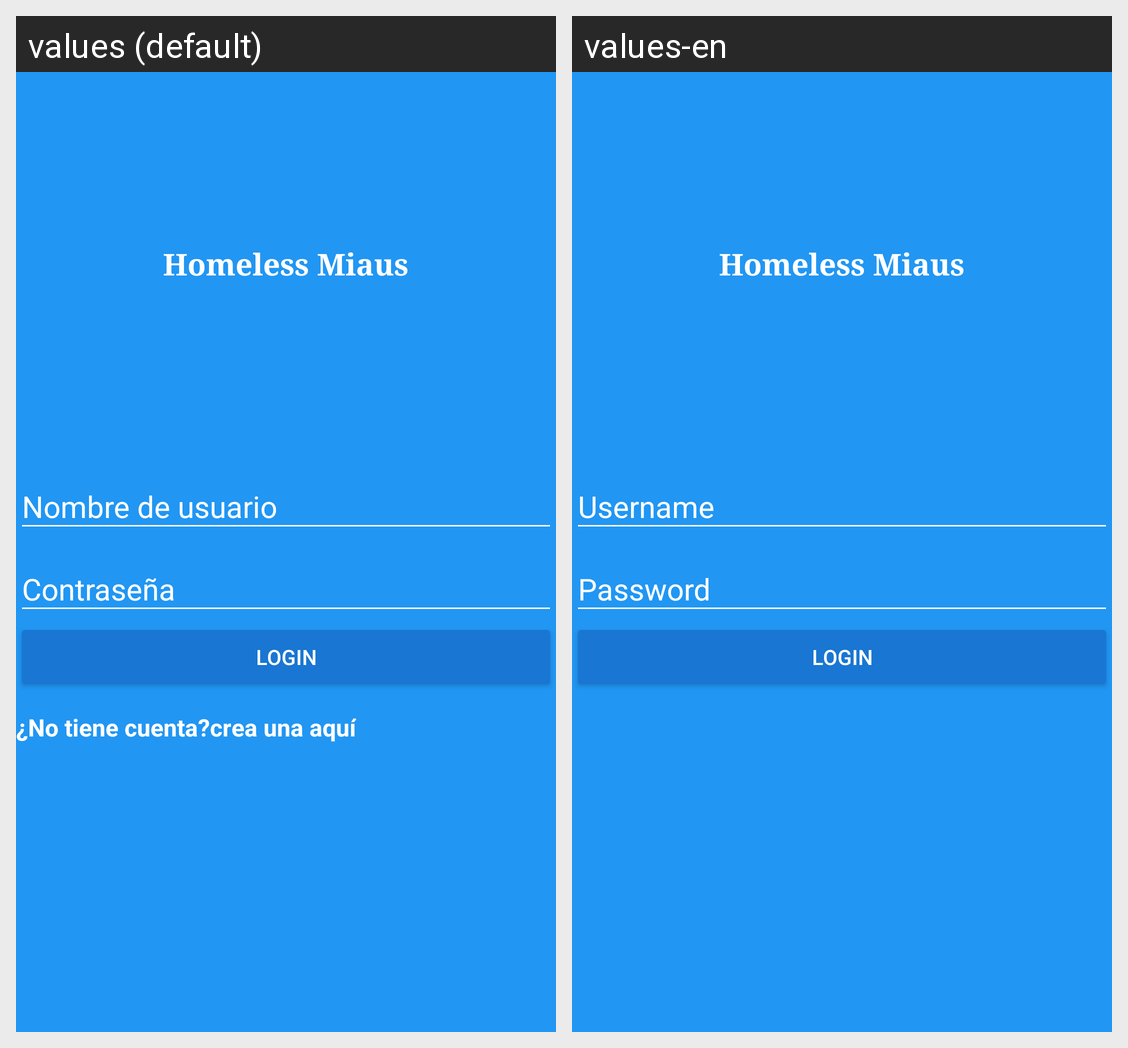

The Android screen above is rendered under two locales of the same app. Produce the string resources it draws, with the default and per-locale values.
Android screen res/layout/activity_login.xml rendered under 2 locales, left to right: values (default), values-en. Device: Nexus 5 (rendered at 1080×1920; each locale shown at half size, 540×960, under a caption strip naming it); theme AppTheme.
Strings drawn on this screen, with the default value and each locale's value (text and hints the layout hard-codes, and strings that could not be matched under every locale, appear in the picture but are not listed):

app_name
  values: Homeless Miaus
  values-en: Homeless Miaus

hint_username
  values: Nombre de usuario
  values-en: Username

hint_password
  values: Contraseña
  values-en: Password

text_button_login
  values: Login
  values-en: Login
